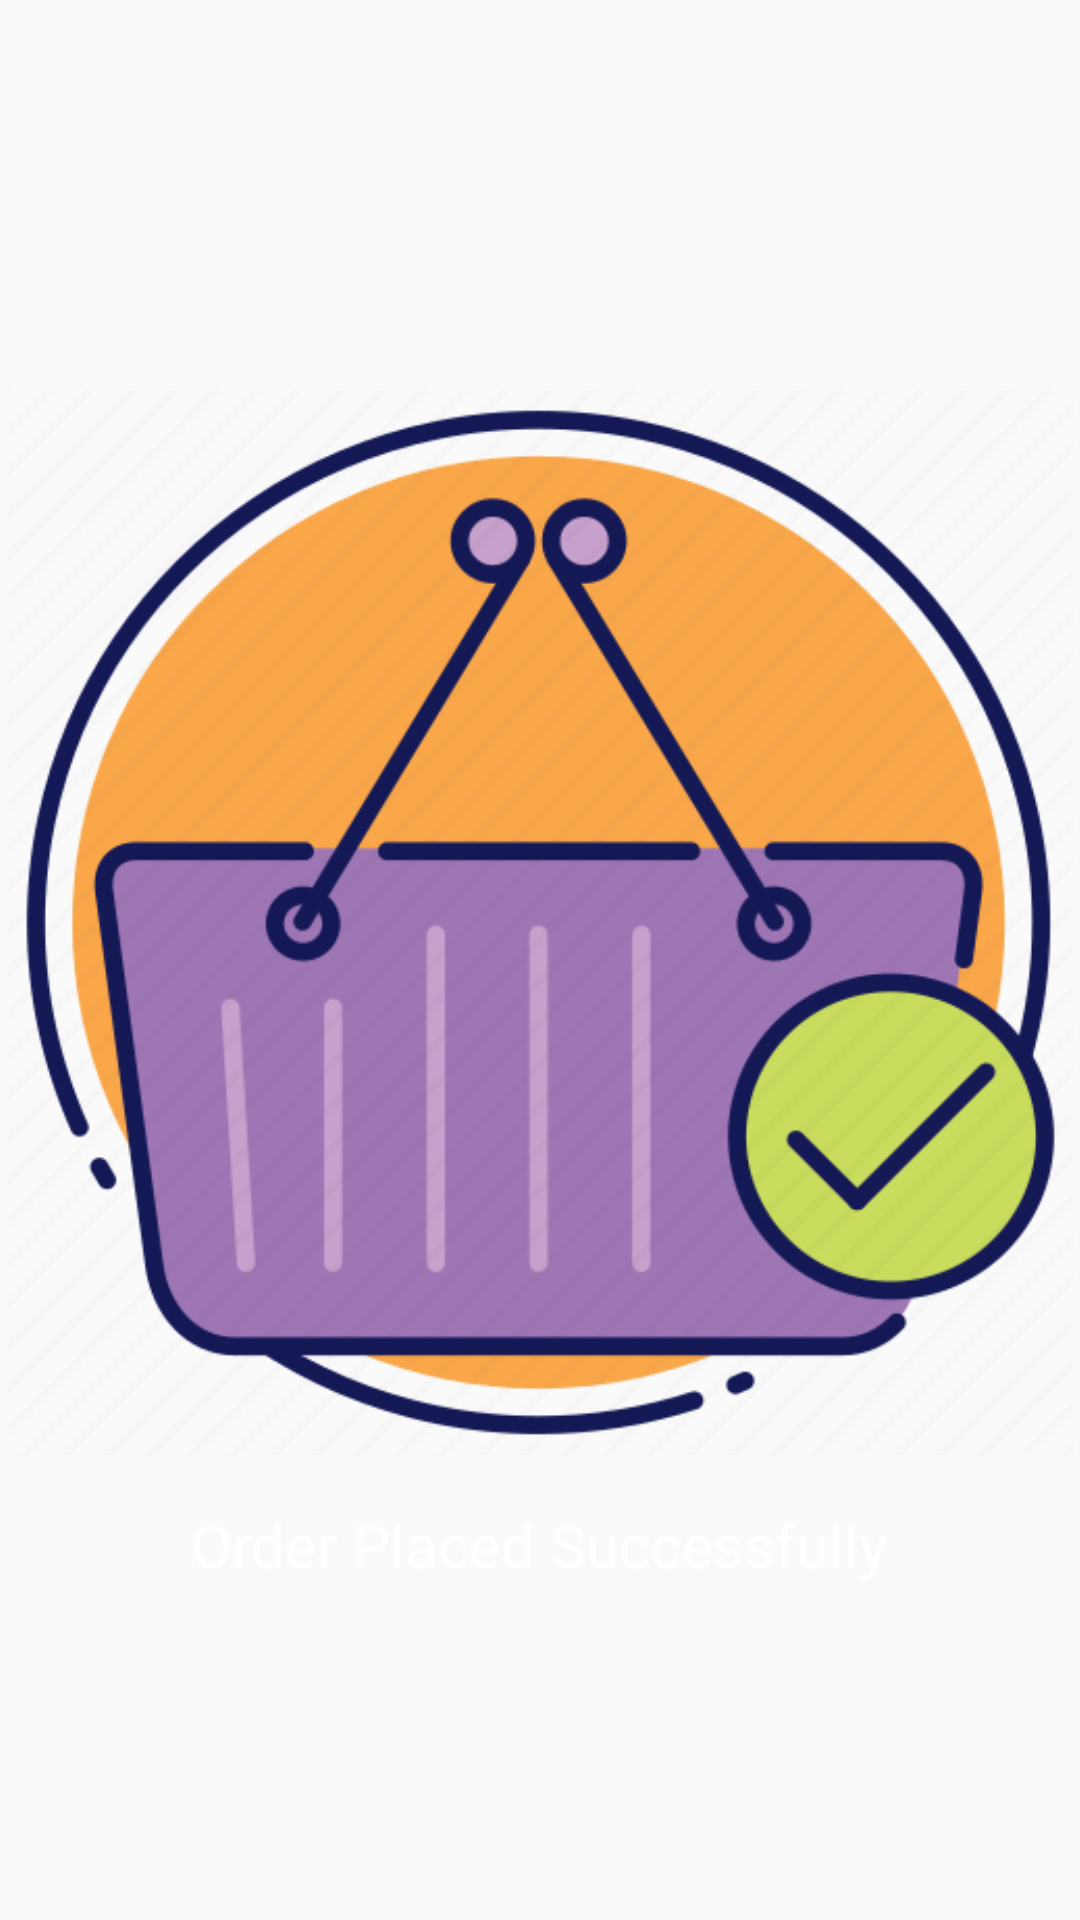

Reconstruct the res/layout file that produces this screen, plus the resources it refers to.
<!-- AndroidManifest.xml: application theme Theme.Cleanofinal -->
<!-- res/layout/activity_ordersuccess.xml -->
<?xml version="1.0" encoding="utf-8"?>
<androidx.constraintlayout.widget.ConstraintLayout xmlns:android="http://schemas.android.com/apk/res/android"
    xmlns:app="http://schemas.android.com/apk/res-auto"
    xmlns:tools="http://schemas.android.com/tools"
    android:layout_width="match_parent"
    android:layout_height="match_parent"
    tools:context=".Ordersuccess"
    android:background="@drawable/background">

    <ImageView
        android:id="@+id/imageView2"
        android:layout_width="355dp"
        android:layout_height="443dp"
        android:layout_marginStart="8dp"
        android:layout_marginTop="8dp"
        android:layout_marginEnd="8dp"
        android:layout_marginBottom="8dp"
        app:layout_constraintBottom_toBottomOf="parent"
        app:layout_constraintEnd_toEndOf="parent"
        app:layout_constraintStart_toStartOf="parent"
        app:layout_constraintTop_toTopOf="parent"
        app:layout_constraintVertical_bias="0.431"
        app:srcCompat="@drawable/sucess" />

    <TextView
        android:layout_width="280dp"
        android:layout_height="42dp"
        android:layout_marginBottom="104dp"
        android:gravity="center"
        android:text="Order Placed Successfully"
        android:textColor="@color/white"
        android:textSize="20sp"
        app:layout_constraintBottom_toBottomOf="parent"
        app:layout_constraintEnd_toEndOf="@+id/imageView2"
        app:layout_constraintHorizontal_bias="0.493"
        app:layout_constraintStart_toStartOf="@+id/imageView2" />
</androidx.constraintlayout.widget.ConstraintLayout>
<!-- resources referenced by this layout -->
<resources>
  <!-- drawable sucess: png bitmap (drawable, 54685 bytes) -->
  <style name="Theme.Cleanofinal" parent="Theme.AppCompat.DayNight.DarkActionBar">
          
          <item name="colorPrimary">@color/purple_500</item>
          <item name="colorPrimaryVariant">@color/purple_700</item>
          <item name="colorOnPrimary">@color/white</item>
          
          <item name="colorSecondary">@color/teal_200</item>
          <item name="colorSecondaryVariant">@color/teal_700</item>
          <item name="colorOnSecondary">@color/black</item>
          
          <item name="android:statusBarColor" tools:targetApi="l">?attr/colorPrimaryVariant</item>
          
          <item name="drawerArrowStyle">@style/DrawerIcon</item>
          <item name="android:divider">@drawable/menu_item_padding</item>
          <item name="android:listDivider">@android:color/transparent</item>
          <item name="windowActionBar">false</item>
          <item name="windowNoTitle">true</item>
          
  
      </style>
  <style name="DrawerIcon" parent="Widget.AppCompat.DrawerArrowToggle">
  <item name="color">#AE000000</item>
      </style>
  <!-- drawable menu_item_padding (drawable) -->
  <?xml version="1.0" encoding="utf-8"?>
  <layer-list xmlns:android="http://schemas.android.com/apk/res/android">
      <item
  
  android:left="10dp"
          android:right="10dp"
          android:drawable="@drawable/menu_back_state">
  
  
  
  
      </item>
  
  </layer-list>
  <!-- drawable menu_back_state (drawable) -->
  <?xml version="1.0" encoding="utf-8"?>
  <selector xmlns:android="http://schemas.android.com/apk/res/android">
  <item android:drawable="@android:color/transparent" android:state_checked="false"/>
  
      <item android:drawable="@drawable/menu_back" android:state_checked="true"/>
  </selector>
  <!-- drawable menu_back (drawable) -->
  <?xml version="1.0" encoding="utf-8"?>
  <shape xmlns:android="http://schemas.android.com/apk/res/android">
      <solid
          android:color="#34FFFFFF" />
  <corners
      android:radius="25dp"
  
      />
  </shape>
  <!-- not gathered from this repository: default colours our renderer supplied (Android Studio template values) -->
  <color name="purple_500">#FF6200EE</color>
  <color name="purple_700">#FF3700B3</color>
  <color name="teal_200">#FF03DAC5</color>
  <color name="teal_700">#FF018786</color>
  <color name="black">#FF000000</color>
  <color name="white">#FFFFFFFF</color>
</resources>
